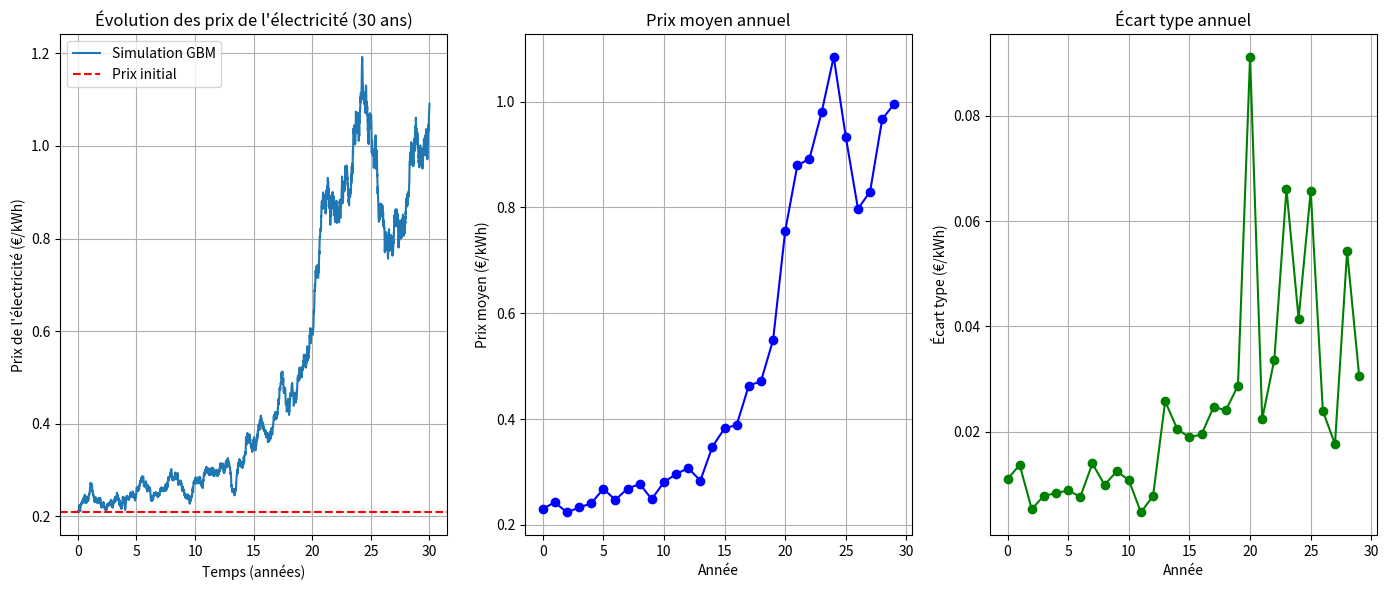

This chart was generated by the following Python code:
import numpy as np
import matplotlib.pyplot as plt

# Paramètres
prix_initial = 0.21  # Prix initial de l'électricité en euros par kWh
alpha = 0.02  # Paramètre de tendance
sigma = 0.12  # Paramètre de volatilité
temps_simulation_annees = 30  # Durée de la simulation en années
nb_points = 3000  # Nombre de points pour la simulation

# Simulation du mouvement brownien géométrique
temps_simulation = np.linspace(0, temps_simulation_annees, nb_points+1)
delta_t = temps_simulation[1] - temps_simulation[0]
brownian_motion = np.random.standard_normal(size=nb_points)
log_prix = np.zeros_like(temps_simulation)
log_prix[0] = np.log(prix_initial)

for i in range(1, nb_points+1):
    drift = (alpha - 0.5 * sigma**2) * delta_t
    diffusion = sigma * np.sqrt(delta_t) * brownian_motion[i-1]
    log_prix[i] = log_prix[i-1] + drift + diffusion

# Transformation logarithmique inverse pour obtenir les prix
prix_simulation = np.exp(log_prix)

# Séparation des données par années
prix_par_annee = np.array_split(prix_simulation, temps_simulation_annees)

# Calcul des moyennes et des écarts types par année
moyennes_annee = [np.mean(annee) for annee in prix_par_annee]
ecarts_types_annee = [np.std(annee) for annee in prix_par_annee]

# Tracé des graphiques
plt.figure(figsize=(14, 6))
plt.subplot(1, 3, 1)
plt.plot(temps_simulation, prix_simulation, label='Simulation GBM')
plt.title("Évolution des prix de l'électricité (30 ans)")
plt.xlabel('Temps (années)')
plt.ylabel('Prix de l\'électricité (€/kWh)')
plt.axhline(y=prix_initial, color='r', linestyle='--', label='Prix initial')
plt.legend()
plt.grid(True)

plt.subplot(1, 3, 2)
plt.plot(np.arange(0, temps_simulation_annees), moyennes_annee, marker='o', color='b', linestyle='-')
plt.title('Prix moyen annuel')
plt.xlabel('Année')
plt.ylabel('Prix moyen (€/kWh)')
plt.grid(True)

plt.subplot(1, 3, 3)
plt.plot(np.arange(0, temps_simulation_annees), ecarts_types_annee, marker='o', color='g', linestyle='-')
plt.title('Écart type annuel')
plt.xlabel('Année')
plt.ylabel('Écart type (€/kWh)')
plt.grid(True)

plt.tight_layout()
plt.show()
